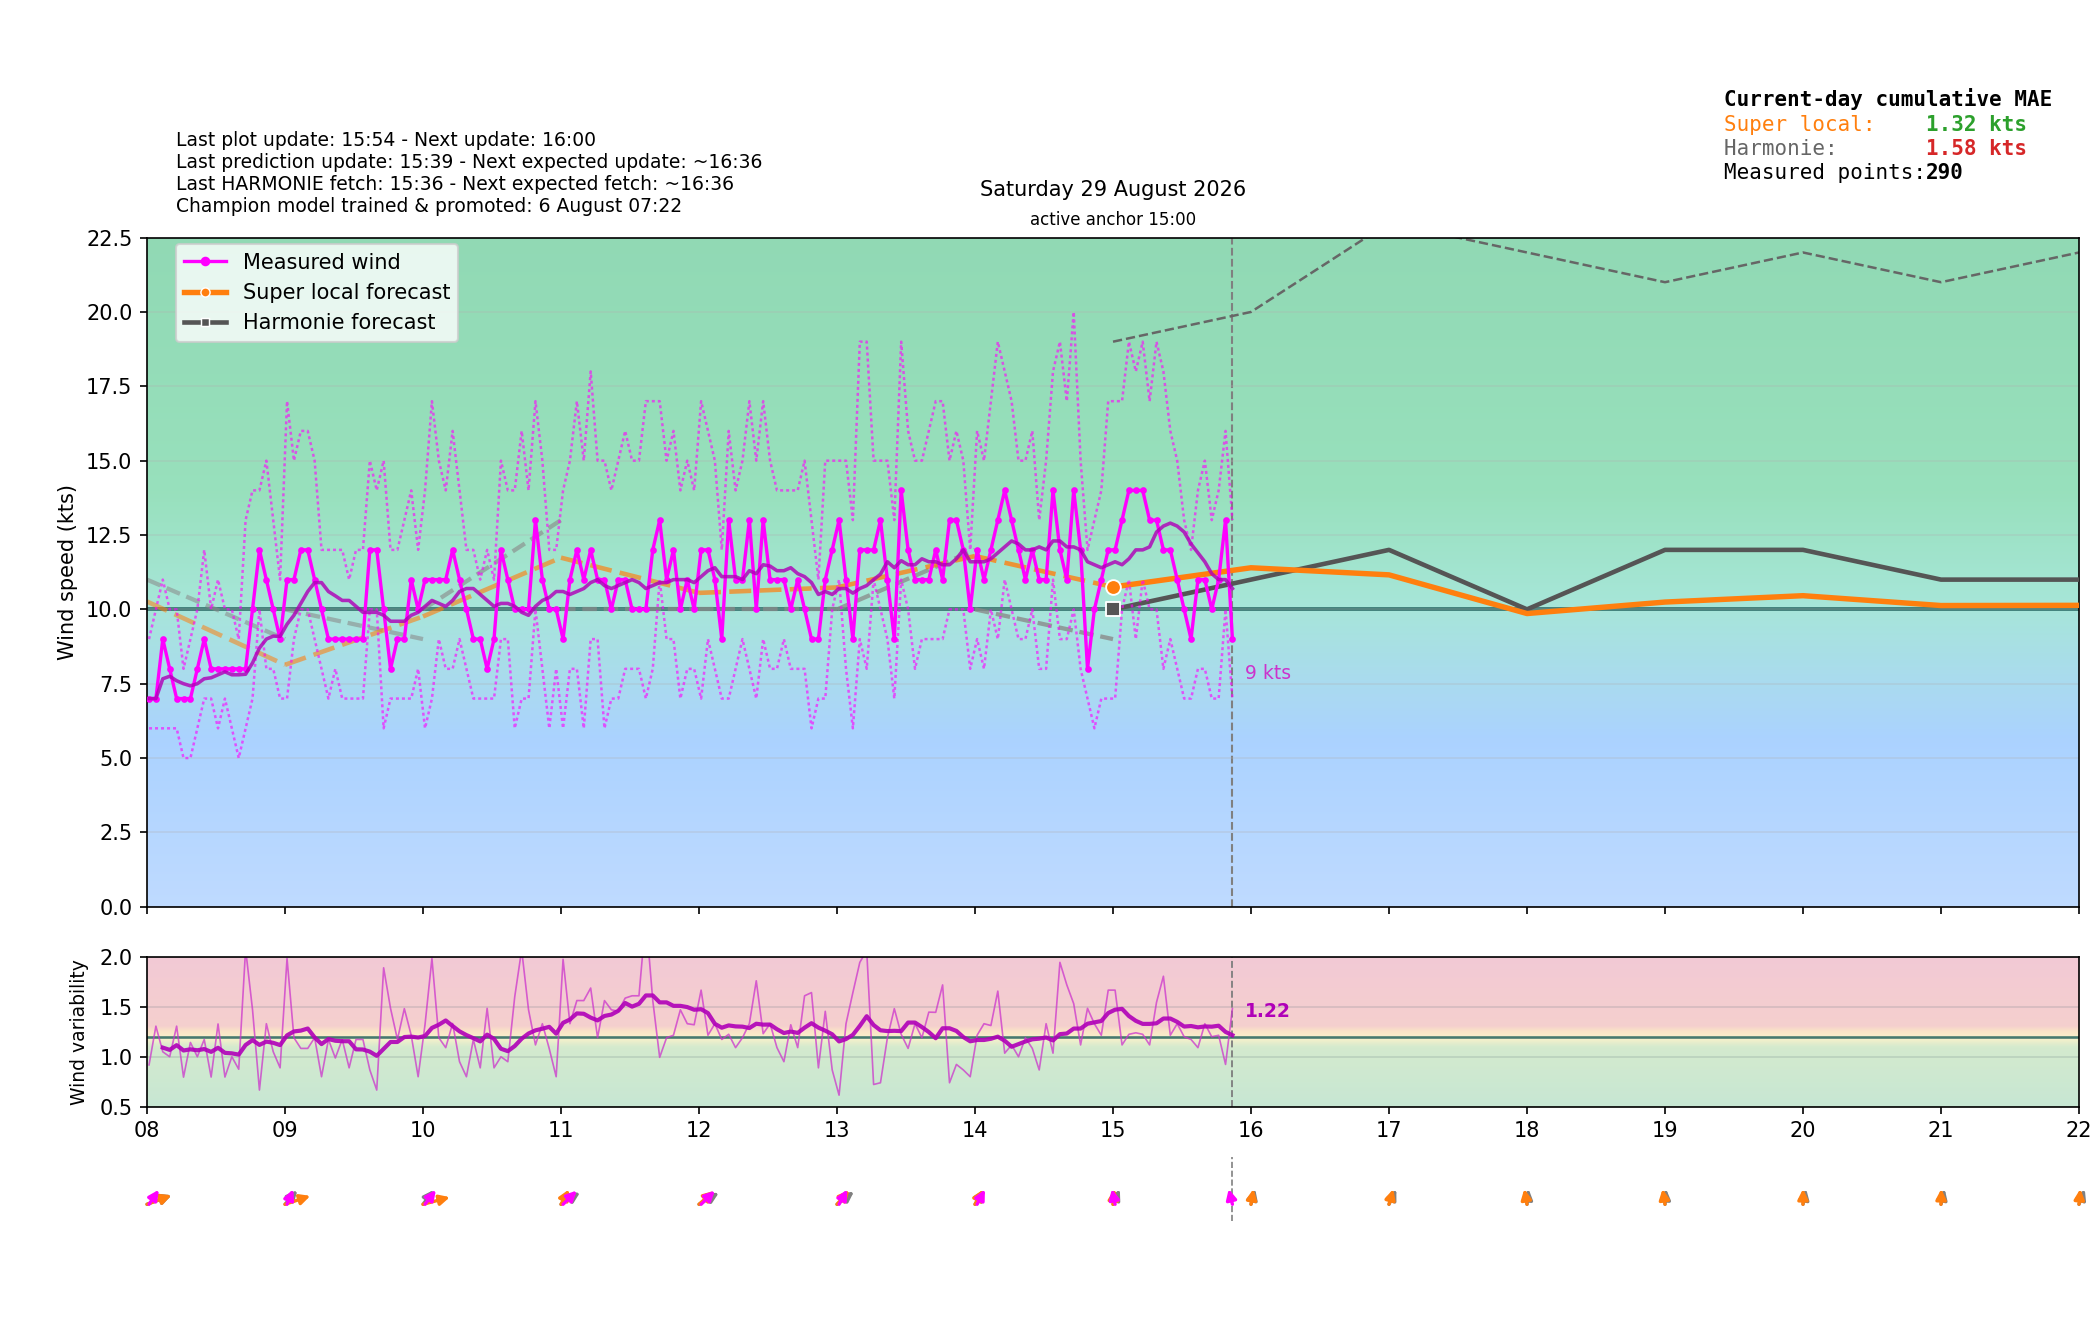

The data file committed next to this chart (first rows):
time_local, is_forecast_grid, is_actual_observation, forecast_wind_speed, forecast_wind_min, forecast_wind_max, forecast_wind_dir_deg, lstm_pred_wind_speed_full, lstm_pred_wind_dir_deg_full, lstm_pred_wind_speed, lstm_pred_wind_dir_deg, actual_wind_speed, actual_wind_min, actual_wind_max, actual_wind_dir_deg, is_future, hour_local, minute_local
2026-08-29T00:00:00+0200, True, False, 12.0, 12.0, 23.0, 219.0, , 216.6, , , , , , , False, 00, 0
2026-08-29T00:00:49+0200, False, True, , , , , , , , , 18.0, 14.0, 24.0, 207.0, False, 00, 0
2026-08-29T00:03:49+0200, False, True, , , , , , , , , 15.0, 12.0, 20.0, 207.0, False, 00, 3
2026-08-29T00:06:00+0200, True, False, 11.8, 11.8, 22.6, 217.5, , 214.9, , , , , , , False, 00, 6
2026-08-29T00:06:49+0200, False, True, , , , , , , , , 15.0, 11.0, 21.0, 211.0, False, 00, 6
2026-08-29T00:09:49+0200, False, True, , , , , , , , , 14.0, 10.0, 19.0, 209.0, False, 00, 9
2026-08-29T00:12:00+0200, True, False, 11.6, 11.6, 22.2, 216, , 213.1, , , , , , , False, 00, 12
2026-08-29T00:12:49+0200, False, True, , , , , , , , , 12.0, 9.0, 17.0, 209.0, False, 00, 12
2026-08-29T00:15:49+0200, False, True, , , , , , , , , 14.0, 10.0, 18.0, 206.0, False, 00, 15
2026-08-29T00:18:00+0200, True, False, 11.4, 11.4, 21.8, 214.5, , 211.4, , , , , , , False, 00, 18
2026-08-29T00:18:49+0200, False, True, , , , , , , , , 15.0, 11.0, 19.0, 205.0, False, 00, 18
2026-08-29T00:21:49+0200, False, True, , , , , , , , , 15.0, 10.0, 21.0, 207.0, False, 00, 21
2026-08-29T00:24:00+0200, True, False, 11.2, 11.2, 21.4, 213, , 209.6, , , , , , , False, 00, 24
2026-08-29T00:24:49+0200, False, True, , , , , , , , , 11.0, 7.0, 13.0, 208.0, False, 00, 24
2026-08-29T00:27:49+0200, False, True, , , , , , , , , 12.0, 10.0, 17.0, 206.0, False, 00, 27
2026-08-29T00:30:00+0200, True, False, 11.0, 11.0, 21.0, 211.5, , 207.9, , , , , , , False, 00, 30
2026-08-29T00:30:50+0200, False, True, , , , , , , , , 14.0, 9.0, 22.0, 211.0, False, 00, 30
2026-08-29T00:33:49+0200, False, True, , , , , , , , , 15.0, 10.0, 21.0, 208.0, False, 00, 33
2026-08-29T00:36:00+0200, True, False, 10.8, 10.8, 20.6, 210, , 206.1, , , , , , , False, 00, 36
2026-08-29T00:36:49+0200, False, True, , , , , , , , , 13.0, 9.0, 18.0, 208.0, False, 00, 36
2026-08-29T00:39:50+0200, False, True, , , , , , , , , 12.0, 11.0, 17.0, 206.0, False, 00, 39
2026-08-29T00:42:00+0200, True, False, 10.6, 10.6, 20.2, 208.5, , 204.3, , , , , , , False, 00, 42
2026-08-29T00:42:49+0200, False, True, , , , , , , , , 13.0, 10.0, 18.0, 208.0, False, 00, 42
2026-08-29T00:45:50+0200, False, True, , , , , , , , , 13.0, 9.0, 17.0, 209.0, False, 00, 45
2026-08-29T00:48:00+0200, True, False, 10.4, 10.4, 19.8, 207, , 202.6, , , , , , , False, 00, 48
2026-08-29T00:48:49+0200, False, True, , , , , , , , , 13.0, 9.0, 17.0, 207.0, False, 00, 48
2026-08-29T00:51:49+0200, False, True, , , , , , , , , 13.0, 9.0, 17.0, 208.0, False, 00, 51
2026-08-29T00:54:00+0200, True, False, 10.2, 10.2, 19.4, 205.5, , 200.8, , , , , , , False, 00, 54
2026-08-29T00:54:50+0200, False, True, , , , , , , , , 15.0, 11.0, 19.0, 208.0, False, 00, 54
2026-08-29T00:57:49+0200, False, True, , , , , , , , , 11.0, 9.0, 14.0, 206.0, False, 00, 57
2026-08-29T01:00:00+0200, True, False, 10.0, 10.0, 19.0, 204.0, 10.97, 199.1, , , , , , , False, 01, 0
2026-08-29T01:00:50+0200, False, True, , , , , , , , , 11.0, 9.0, 14.0, 199.0, False, 01, 0
2026-08-29T01:03:50+0200, False, True, , , , , , , , , 11.0, 8.0, 16.0, 197.0, False, 01, 3
2026-08-29T01:06:00+0200, True, False, 10.1, 10.1, 19.1, 205, 10.92, 198.4, , , , , , , False, 01, 6
2026-08-29T01:06:50+0200, False, True, , , , , , , , , 11.0, 9.0, 16.0, 198.0, False, 01, 6
2026-08-29T01:09:50+0200, False, True, , , , , , , , , 12.0, 9.0, 16.0, 201.0, False, 01, 9
2026-08-29T01:12:00+0200, True, False, 10.2, 10.2, 19.2, 206, 10.86, 197.6, , , , , , , False, 01, 12
2026-08-29T01:12:49+0200, False, True, , , , , , , , , 12.0, 10.0, 15.0, 207.0, False, 01, 12
2026-08-29T01:15:49+0200, False, True, , , , , , , , , 11.0, 9.0, 14.0, 207.0, False, 01, 15
2026-08-29T01:18:00+0200, True, False, 10.3, 10.3, 19.3, 207, 10.81, 196.9, , , , , , , False, 01, 18
2026-08-29T01:18:49+0200, False, True, , , , , , , , , 9.0, 6.0, 12.0, 195.0, False, 01, 18
2026-08-29T01:21:49+0200, False, True, , , , , , , , , 11.0, 8.0, 14.0, 203.0, False, 01, 21
2026-08-29T01:24:00+0200, True, False, 10.4, 10.4, 19.4, 208, 10.75, 196.2, , , , , , , False, 01, 24
2026-08-29T01:24:49+0200, False, True, , , , , , , , , 10.0, 8.0, 13.0, 201.0, False, 01, 24
2026-08-29T01:27:50+0200, False, True, , , , , , , , , 10.0, 7.0, 14.0, 201.0, False, 01, 27
2026-08-29T01:30:00+0200, True, False, 10.5, 10.5, 19.5, 209.0, 10.7, 195.4, , , , , , , False, 01, 30
2026-08-29T01:30:50+0200, False, True, , , , , , , , , 10.0, 6.0, 14.0, 203.0, False, 01, 30
2026-08-29T01:33:49+0200, False, True, , , , , , , , , 10.0, 7.0, 12.0, 199.0, False, 01, 33
2026-08-29T01:36:00+0200, True, False, 10.6, 10.6, 19.6, 210, 10.64, 194.7, , , , , , , False, 01, 36
2026-08-29T01:36:50+0200, False, True, , , , , , , , , 10.0, 7.0, 15.0, 205.0, False, 01, 36
2026-08-29T01:39:50+0200, False, True, , , , , , , , , 10.0, 7.0, 16.0, 204.0, False, 01, 39
2026-08-29T01:42:00+0200, True, False, 10.7, 10.7, 19.7, 211, 10.59, 194, , , , , , , False, 01, 42
2026-08-29T01:42:50+0200, False, True, , , , , , , , , 11.0, 8.0, 17.0, 203.0, False, 01, 42
2026-08-29T01:45:50+0200, False, True, , , , , , , , , 11.0, 8.0, 15.0, 198.0, False, 01, 45
2026-08-29T01:48:00+0200, True, False, 10.8, 10.8, 19.8, 212, 10.53, 193.2, , , , , , , False, 01, 48
2026-08-29T01:48:50+0200, False, True, , , , , , , , , 11.0, 9.0, 15.0, 199.0, False, 01, 48
2026-08-29T01:51:50+0200, False, True, , , , , , , , , 10.0, 8.0, 13.0, 203.0, False, 01, 51
2026-08-29T01:54:00+0200, True, False, 10.9, 10.9, 19.9, 213, 10.48, 192.5, , , , , , , False, 01, 54
2026-08-29T01:54:50+0200, False, True, , , , , , , , , 9.0, 7.0, 11.0, 197.0, False, 01, 54
2026-08-29T01:57:50+0200, False, True, , , , , , , , , 11.0, 8.0, 14.0, 193.0, False, 01, 57
... 496 more rows
